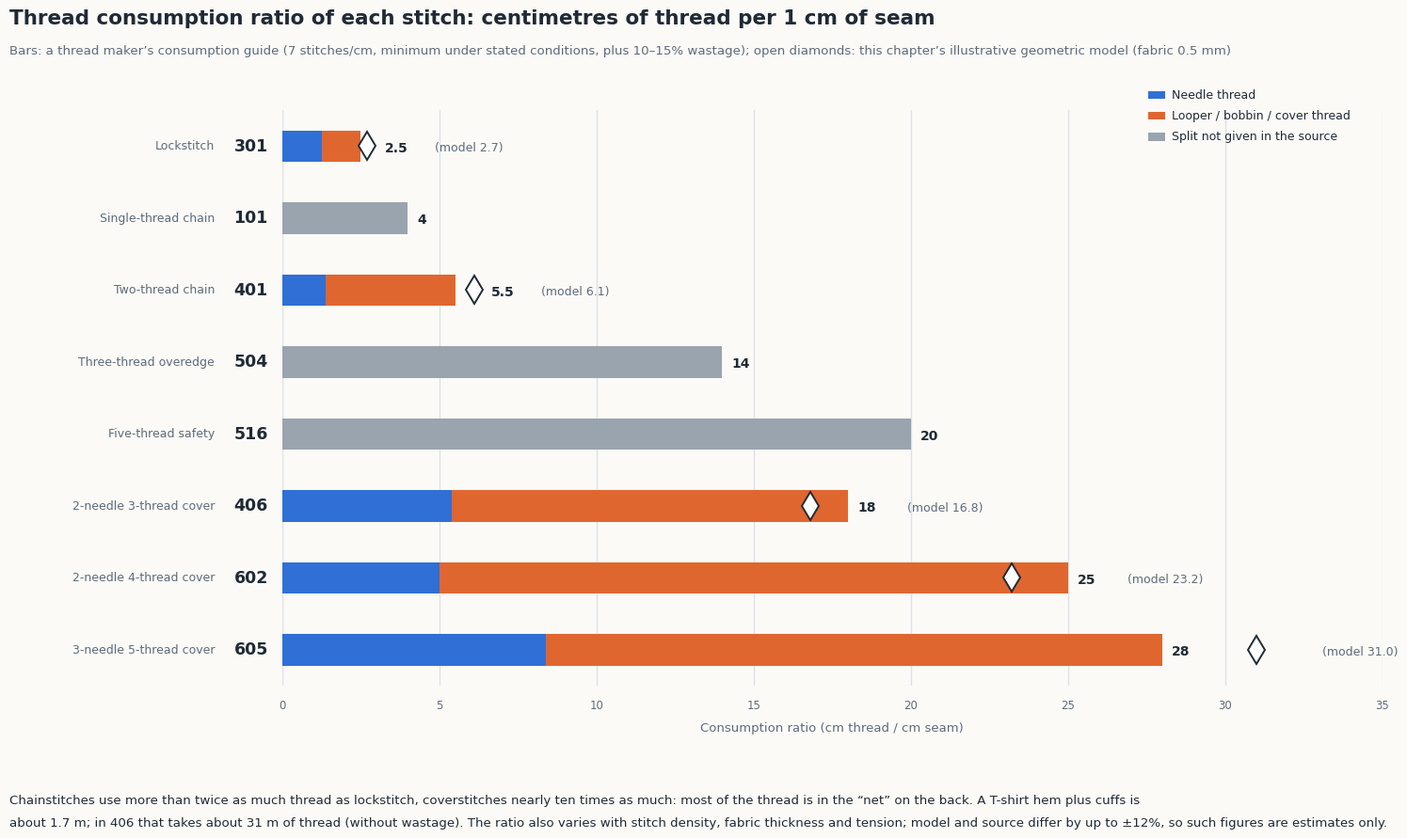

Reproduce this figure in Python. (Note: this script raises an exception after producing the figure.)
"""English version of fig_10_cons: thread consumption ratios (data from Section 10.6)."""
import sys, matplotlib; matplotlib.use('Agg'); import matplotlib.pyplot as plt
from matplotlib.patches import Rectangle
plt.rcParams['font.family'] = ['DejaVu Sans']
BG, INK, MUT, GRID = '#fbfaf7', '#1f2a36', '#5d6b7a', '#dde1e6'
BLUE, ORANGE, GREY = '#2f6fd6', '#e0662f', '#9aa4ae'
# (code, name, total, needle share or None, model value or None)
rows = [('301', 'Lockstitch', 2.5, 0.5, 2.7), ('101', 'Single-thread chain', 4, None, None), ('401', 'Two-thread chain', 5.5, 0.25, 6.1),
        ('504', 'Three-thread overedge', 14, None, None), ('516', 'Five-thread safety', 20, None, None),
        ('406', '2-needle 3-thread cover', 18, 0.30, 16.8), ('602', '2-needle 4-thread cover', 25, 0.20, 23.2),
        ('605', '3-needle 5-thread cover', 28, 0.30, 31.0)]
W, H = 3400, 1920
fig = plt.figure(figsize=(W / 200, H / 200), dpi=200, facecolor=BG)
ax = fig.add_axes([388 * 1.7 / W, 1 - 885 * 1.7 / H, (1763 - 388) * 1.7 / W, (885 - 165) * 1.7 / H], facecolor=BG)
ax.set_xlim(0, 35); ax.set_ylim(len(rows) - 0.5, -0.5)
for s in ax.spines.values(): s.set_visible(False)
ax.set_xticks(range(0, 36, 5)); ax.grid(axis='x', color=GRID, lw=1); ax.set_axisbelow(True)
ax.tick_params(axis='x', length=0, labelsize=8.5, colors=MUT, pad=10); ax.set_yticks([])
bh = 0.44
for i, (code, name, tot, sh, mod) in enumerate(rows):
    if sh is None:
        ax.add_patch(Rectangle((0, i - bh / 2), tot, bh, color=GREY, lw=0))
    else:
        ax.add_patch(Rectangle((0, i - bh / 2), tot * sh, bh, color=BLUE, lw=0))
        ax.add_patch(Rectangle((tot * sh, i - bh / 2), tot * (1 - sh), bh, color=ORANGE, lw=0))
    lab = f'{tot:g}'
    if mod is not None:
        ax.plot(mod, i, marker='d', ms=15, mfc='white', mec=INK, mew=1.4, zorder=5)
        xt = max(tot, mod) if mod <= tot + 0.6 else tot
        ax.text(xt + (0.5 if mod <= tot else 0.3), i, lab, va='center', fontsize=10, fontweight='bold', color=INK) if False else None
    # value label after bar (or after diamond when the diamond is just past the bar)
    vx = (mod + 0.55) if (mod is not None and tot < mod < tot + 1.5) else tot + 0.3
    ax.text(vx, i + 0.02, lab, va='center', fontsize=10, fontweight='bold', color=INK)
    if mod is not None:
        mx = max(vx + 1.6, mod + 2.1)
        ax.text(mx, i + 0.02, f'(model {mod:.1f})', va='center', fontsize=9, color=MUT)
    ax.text(-0.45, i, code, va='center', ha='right', fontsize=12.5, fontweight='bold', color=INK, transform=ax.transData)
    ax.text(-2.15, i, name, va='center', ha='right', fontsize=9, color=MUT)
ax.set_xlabel('Consumption ratio (cm thread / cm seam)', fontsize=9.5, color=MUT, labelpad=8)
fx = lambda x: x * 1.7 / W; fy = lambda y: 1 - y * 1.7 / H
fig.text(fx(47), fy(50), 'Thread consumption ratio of each stitch: centimetres of thread per 1 cm of seam', fontsize=15.5, fontweight='bold', color=INK, va='center')
fig.text(fx(47), fy(91), 'Bars: a thread maker’s consumption guide (7 stitches/cm, minimum under stated conditions, plus 10–15% wastage); open diamonds: this chapter’s illustrative geometric model (fabric 0.5 mm)',
         fontsize=9.6, color=MUT, va='center')
for x, y, c, t in [(1470, 146, BLUE, 'Needle thread'), (1470, 172, ORANGE, 'Looper / bobbin / cover thread'), (1470, 198, GREY, 'Split not given in the source')]:
    fig.patches.append(Rectangle((fx(x), fy(y) - 0.0045), fx(22), 0.009 * 1.0, transform=fig.transFigure, color=c, lw=0))
    fig.text(fx(x + 30), fy(y), t, fontsize=9, color=INK, va='center')
fig.text(fx(47), fy(1028), 'Chainstitches use more than twice as much thread as lockstitch, coverstitches nearly ten times as much: most of the thread is in the “net” on the back. A T-shirt hem plus cuffs is',
         fontsize=9.6, color=INK, va='center')
fig.text(fx(47), fy(1056), 'about 1.7 m; in 406 that takes about 31 m of thread (without wastage). The ratio also varies with stitch density, fabric thickness and tension; model and source differ by up to ±12%, so such figures are estimates only.',
         fontsize=9.6, color=INK, va='center')
fig.savefig(sys.argv[1] if len(sys.argv) > 1 else 'img/en/fig_10_cons.png', facecolor=BG)
